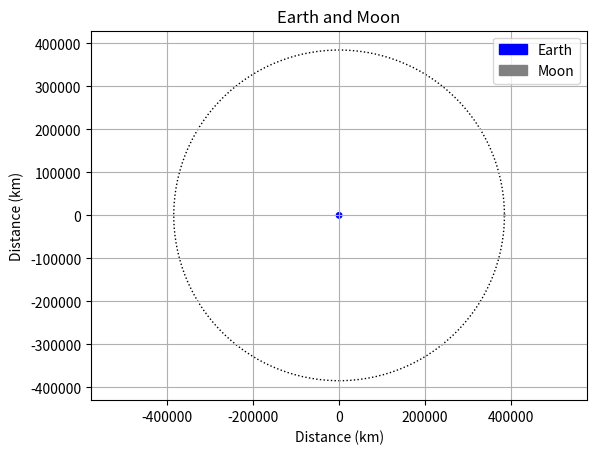

Python code for this plot:
import numpy as np
import matplotlib.pyplot as plt
from matplotlib.patches import Circle

# Create a figure and axis
fig, ax = plt.subplots()

# Define Earth's properties
earth_radius = 6371  # Earth's radius in kilometers
earth_color = 'blue'

# Define Moon's properties
moon_radius = 1737  # Moon's radius in kilometers
moon_distance = 384400  # Moon's distance from Earth in kilometers
moon_color = 'gray'

# Plot Earth as a circle
earth_circle = Circle((0, 0, 0), earth_radius, color=earth_color, label='Earth')
ax.add_patch(earth_circle)

# Plot Moon's orbit
moon_orbit = plt.Circle((0, 0, 0), moon_distance, color='black', fill=False, linestyle='dotted')
ax.add_artist(moon_orbit)

# Plot Moon as a circle
moon_circle = Circle((moon_distance, 0), moon_radius, color=moon_color, label='Moon')
ax.add_patch(moon_circle)

# Set aspect ratio to be equal, so the circle appears as a circle
ax.set_aspect('equal', adjustable='datalim')

# Set plot limits based on Moon's distance
ax.set_xlim(-moon_distance * 1.5, moon_distance * 1.5)
ax.set_ylim(-moon_distance * 1.5, moon_distance * 1.5)

# Add a legend
ax.legend()

# Add labels
plt.xlabel('Distance (km)')
plt.ylabel('Distance (km)')
plt.title('Earth and Moon')
plt.grid()
plt.show()